The GitHub repository leviettuan/GLBP contains a labelled image folder "Trunk12 Dataset" with 12 categories: alder, beech, birch, chestnut, ginkgo biloba, hornbeam, horse chestnut, linden, oak, oriental plane, pine, spruce. Examples follow, each with its label.

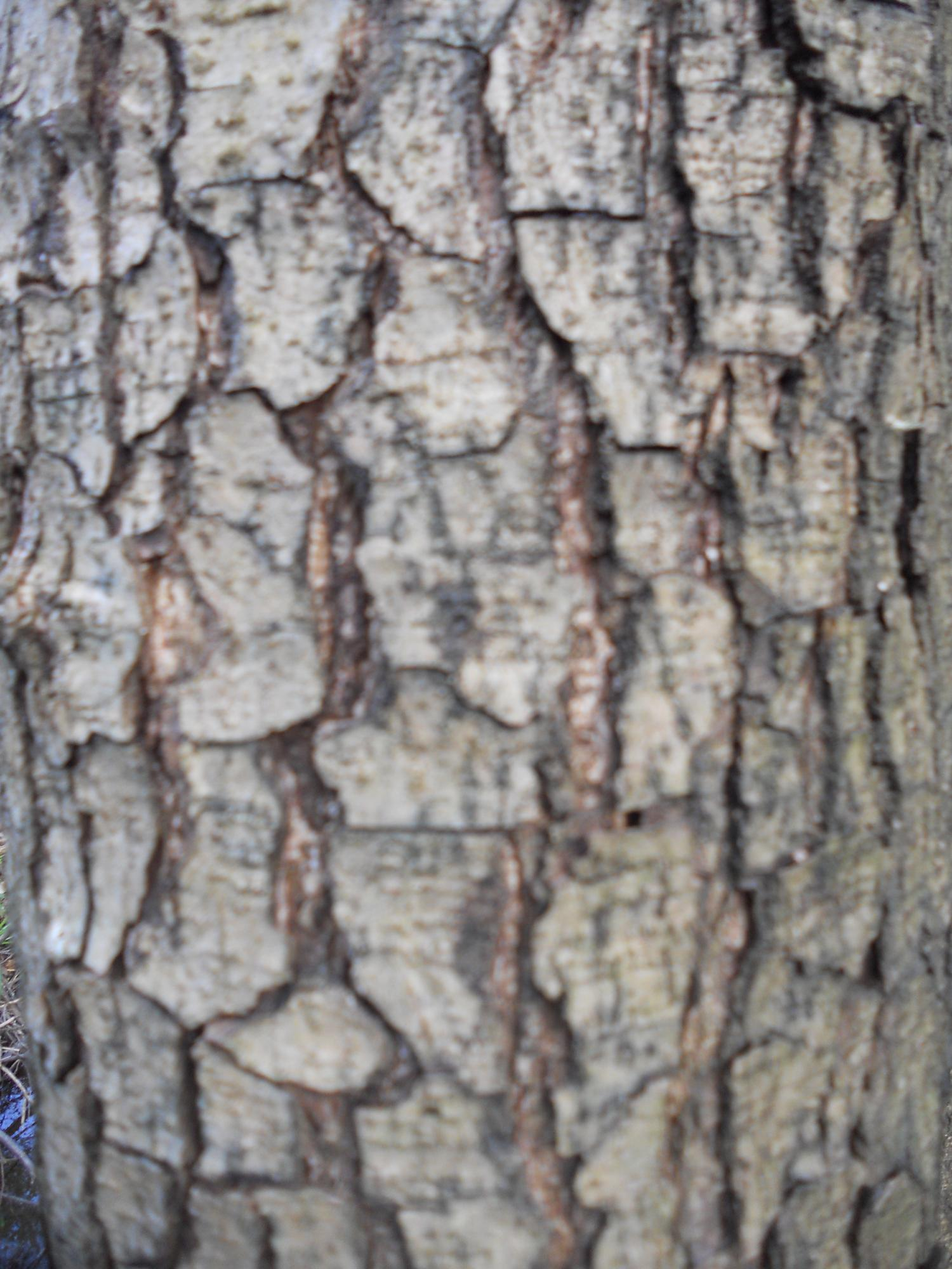
Label: alder

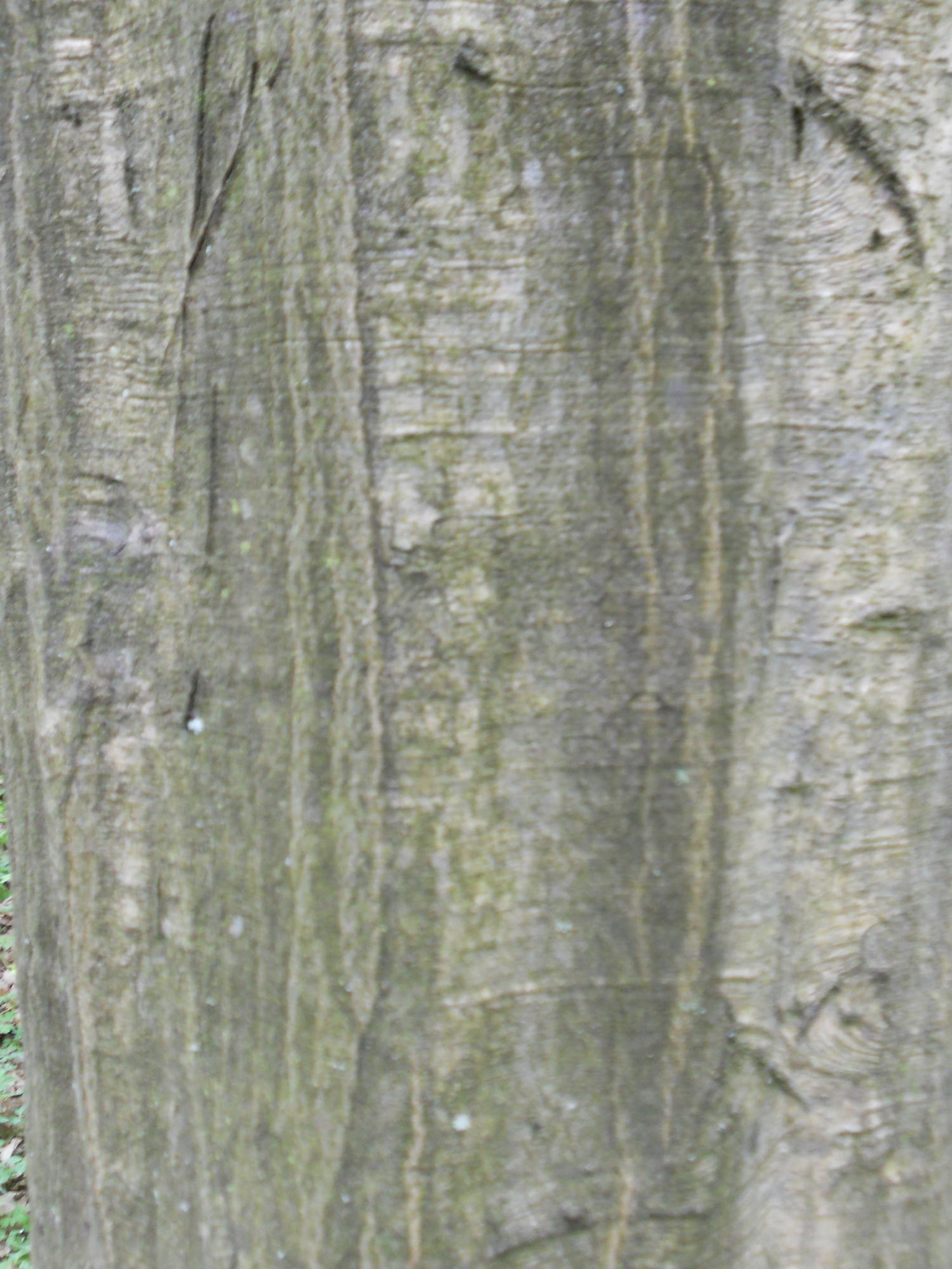
Label: hornbeam

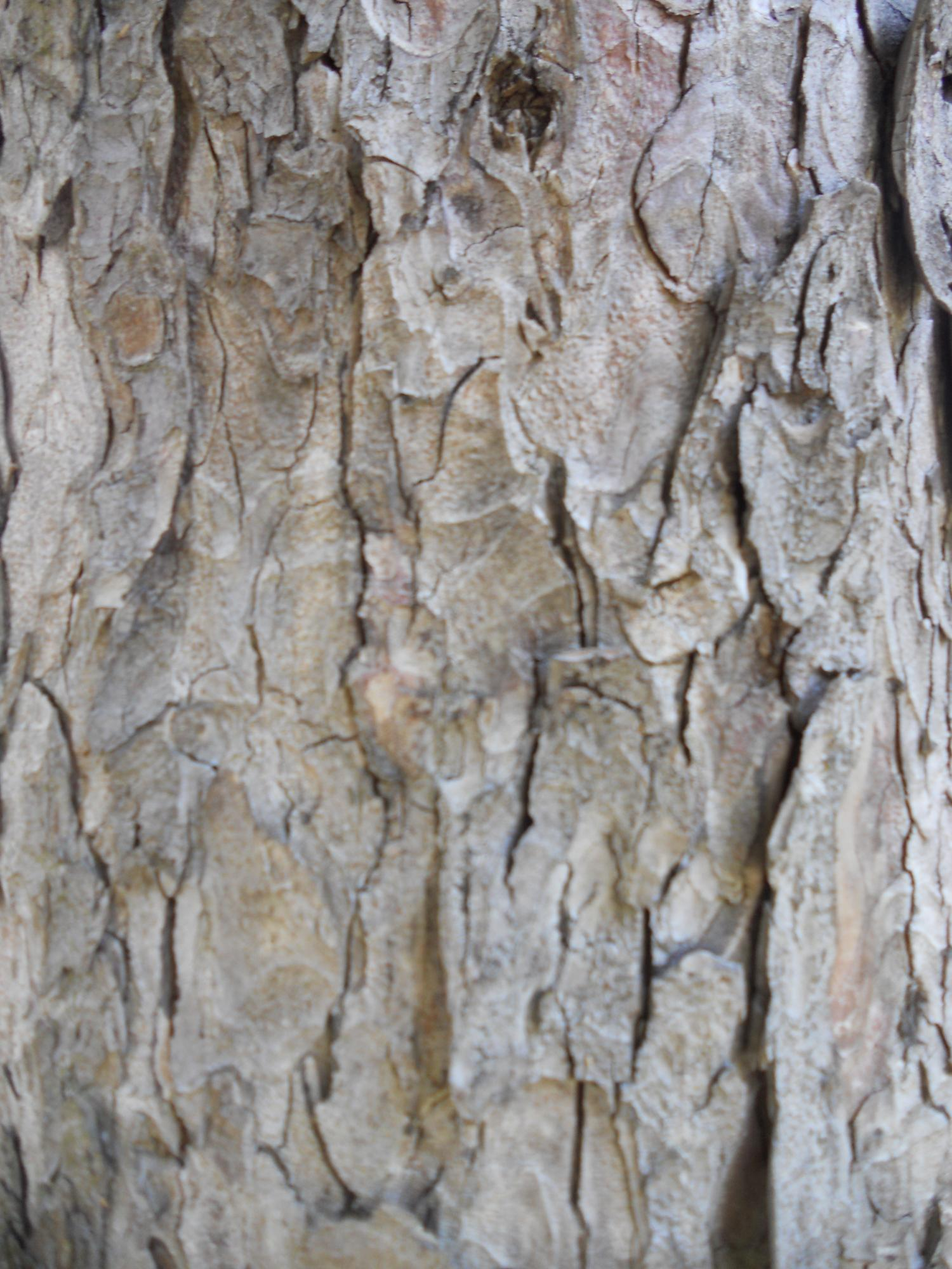
Label: horse chestnut

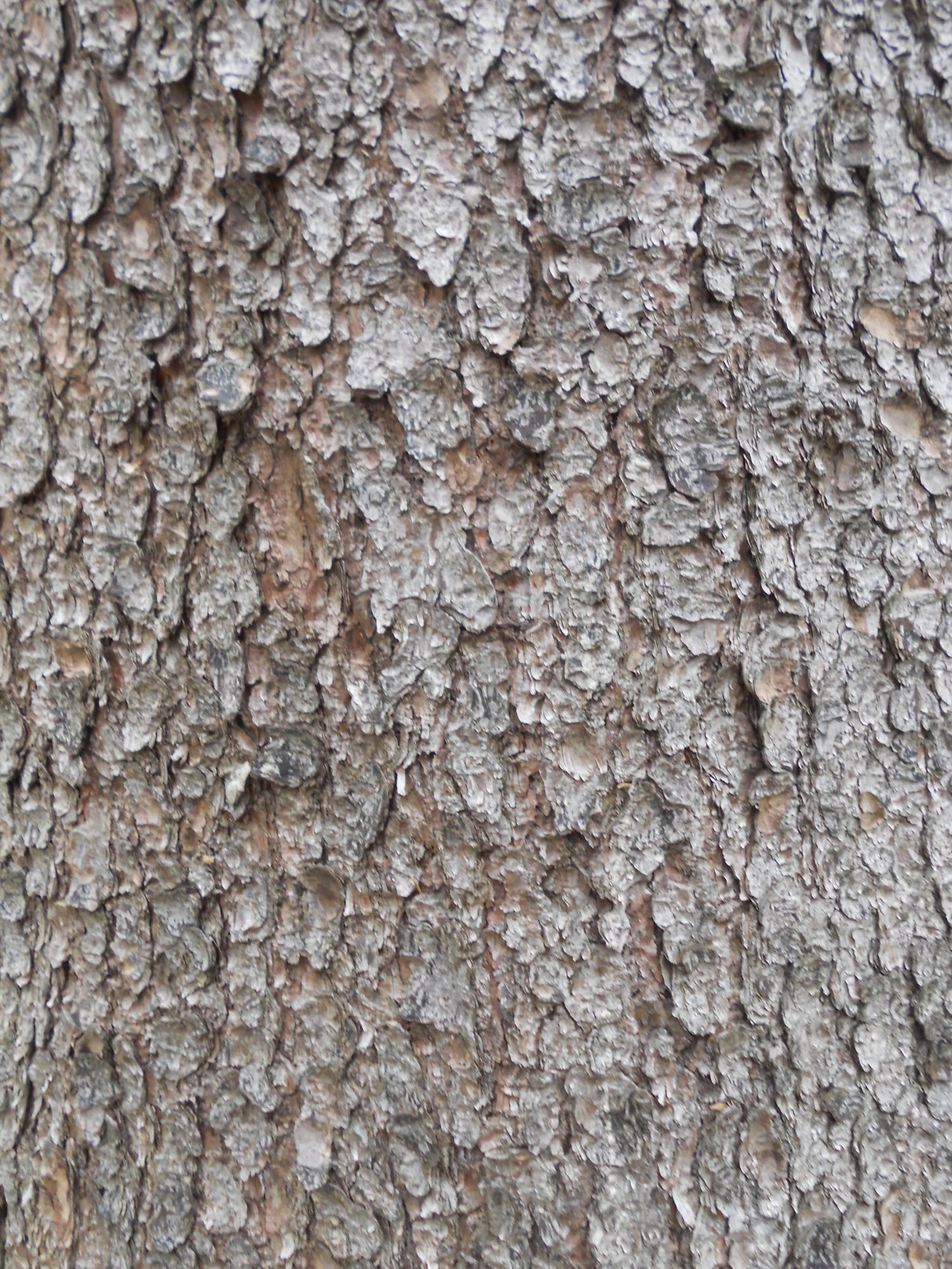
Label: spruce

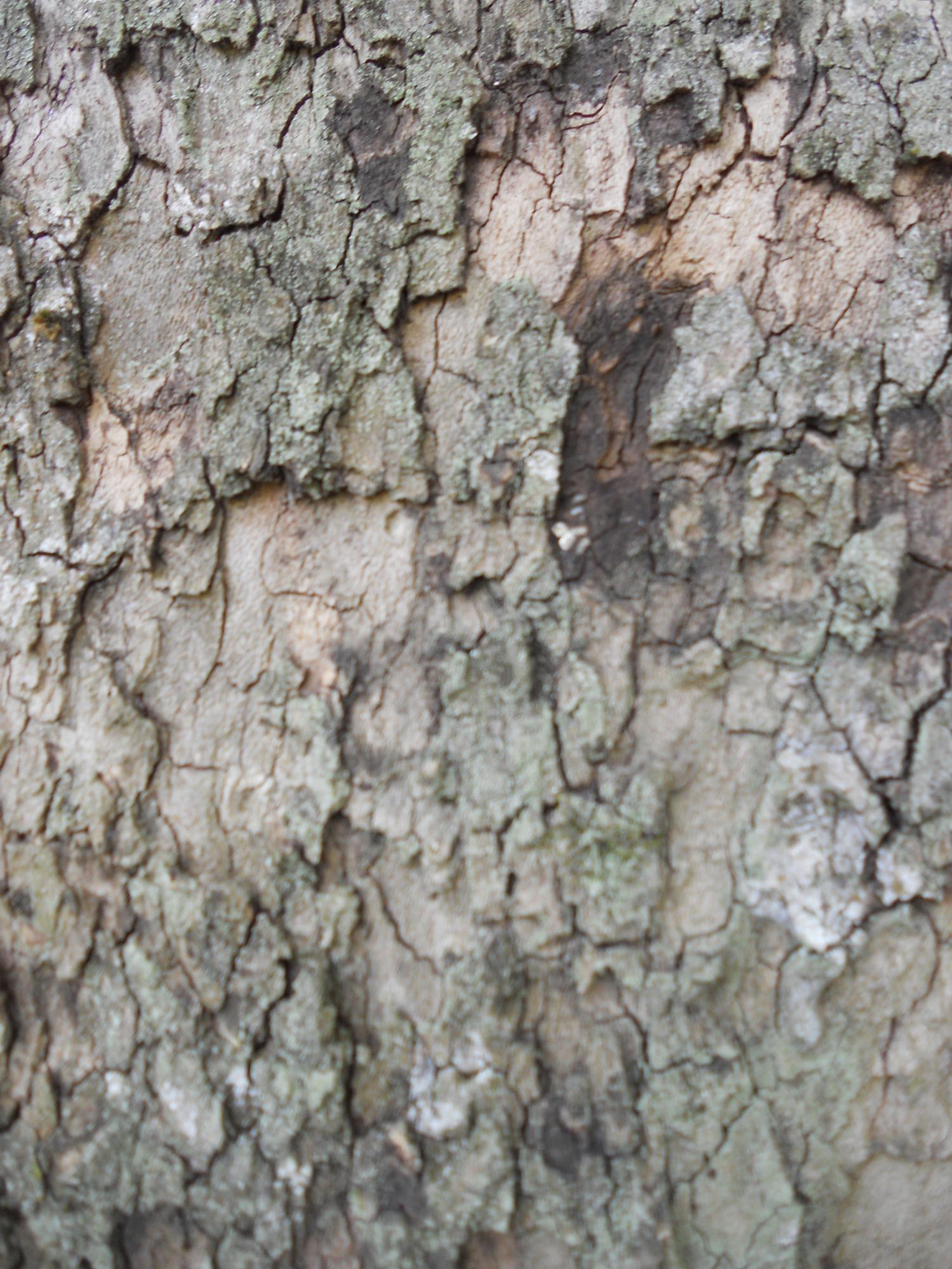
Label: oriental plane

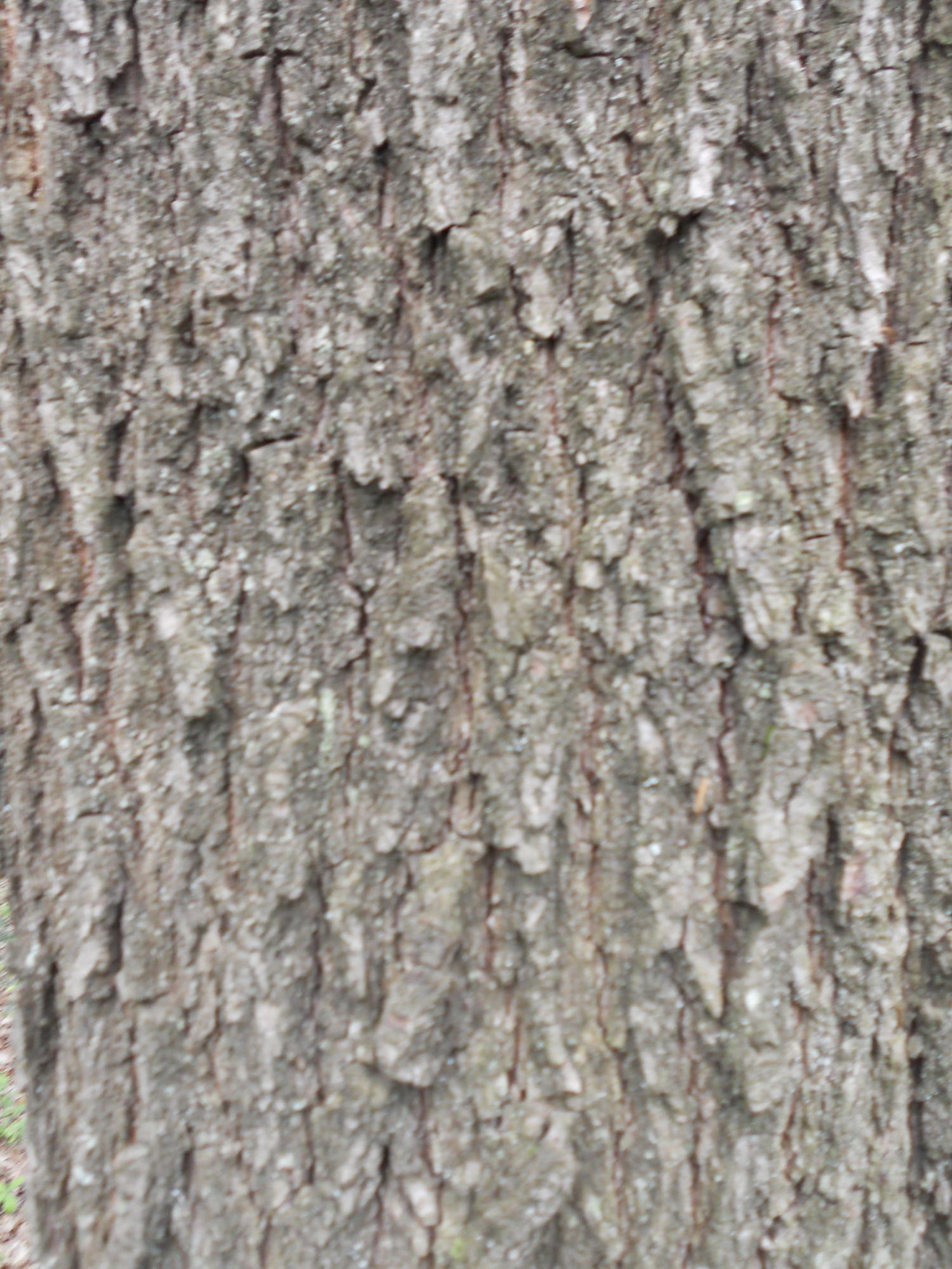
Label: oak
